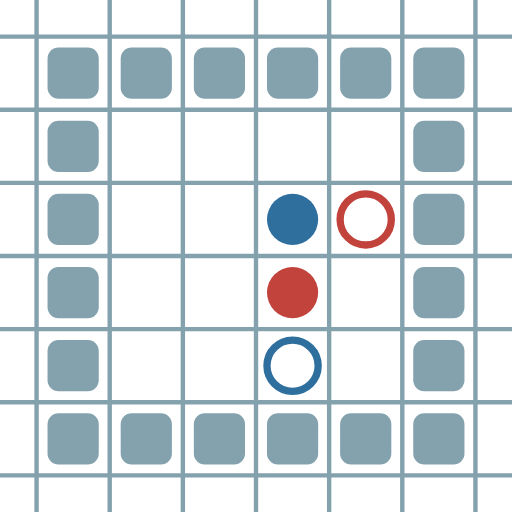
t = 0.00 s
t = 0.17 s: frame unchanged from t = 0.00 s, image omitted
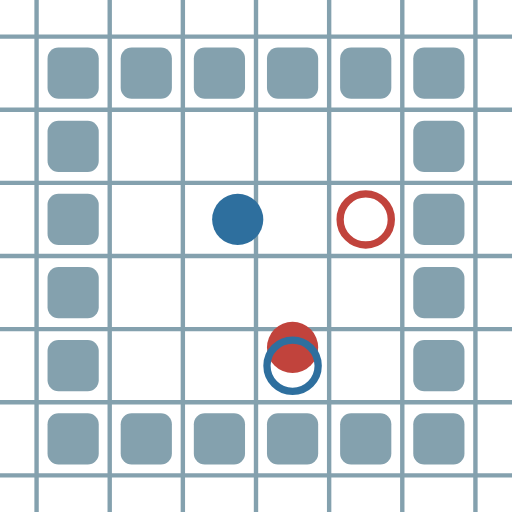
t = 0.39 s
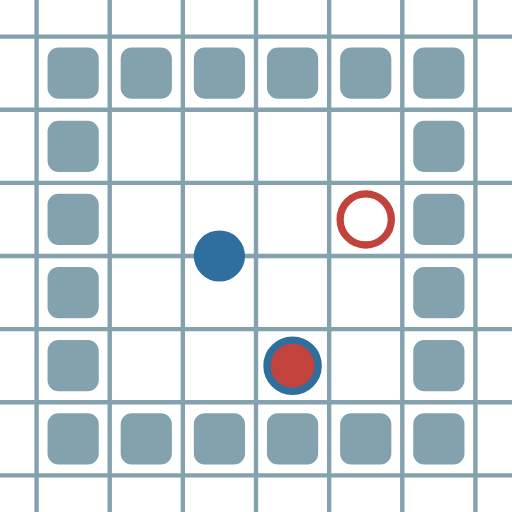
t = 0.56 s
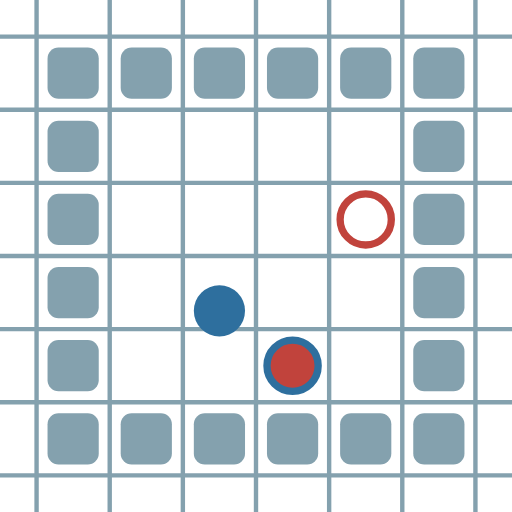
t = 0.73 s
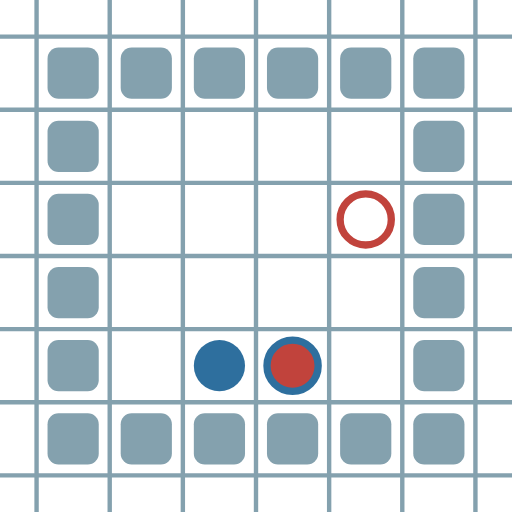
t = 0.95 s

The animated SVG that drew these frames (rendered in a browser with its animation timeline set to each time). Animation: 8 SMIL elements (animate=8); one cycle of 1.12 s, repeats indefinitely.

<?xml version="1.0" encoding="UTF-8"?>
        <svg xmlns="http://www.w3.org/2000/svg" xmlns:xlink="http://www.w3.org/1999/xlink"
             width="70" height="70" viewBox="0 -700 700 700">

<defs>

</defs>

<line stroke="#84A1AE" stroke-width="6.0" x1="-50.0" x2="-50.0" y1="0" y2="-700" />
<line stroke="#84A1AE" stroke-width="6.0" x1="50.0" x2="50.0" y1="0" y2="-700" />
<line stroke="#84A1AE" stroke-width="6.0" x1="150.0" x2="150.0" y1="0" y2="-700" />
<line stroke="#84A1AE" stroke-width="6.0" x1="250.0" x2="250.0" y1="0" y2="-700" />
<line stroke="#84A1AE" stroke-width="6.0" x1="350.0" x2="350.0" y1="0" y2="-700" />
<line stroke="#84A1AE" stroke-width="6.0" x1="450.0" x2="450.0" y1="0" y2="-700" />
<line stroke="#84A1AE" stroke-width="6.0" x1="550.0" x2="550.0" y1="0" y2="-700" />
<line stroke="#84A1AE" stroke-width="6.0" x1="650.0" x2="650.0" y1="0" y2="-700" />
<line stroke="#84A1AE" stroke-width="6.0" x1="0" x2="700" y1="50.0" y2="50.0" />
<line stroke="#84A1AE" stroke-width="6.0" x1="0" x2="700" y1="-50.0" y2="-50.0" />
<line stroke="#84A1AE" stroke-width="6.0" x1="0" x2="700" y1="-150.0" y2="-150.0" />
<line stroke="#84A1AE" stroke-width="6.0" x1="0" x2="700" y1="-250.0" y2="-250.0" />
<line stroke="#84A1AE" stroke-width="6.0" x1="0" x2="700" y1="-350.0" y2="-350.0" />
<line stroke="#84A1AE" stroke-width="6.0" x1="0" x2="700" y1="-450.0" y2="-450.0" />
<line stroke="#84A1AE" stroke-width="6.0" x1="0" x2="700" y1="-550.0" y2="-550.0" />
<line stroke="#84A1AE" stroke-width="6.0" x1="0" x2="700" y1="-650.0" y2="-650.0" />
<rect fill="#84A1AE" height="70" rx="15" width="70" x="65" y="-135" />
<rect fill="#84A1AE" height="70" rx="15" width="70" x="65" y="-235" />
<rect fill="#84A1AE" height="70" rx="15" width="70" x="65" y="-335" />
<rect fill="#84A1AE" height="70" rx="15" width="70" x="65" y="-435" />
<rect fill="#84A1AE" height="70" rx="15" width="70" x="65" y="-535" />
<rect fill="#84A1AE" height="70" rx="15" width="70" x="65" y="-635" />
<rect fill="#84A1AE" height="70" rx="15" width="70" x="165" y="-135" />
<rect fill="#84A1AE" height="70" rx="15" width="70" x="165" y="-635" />
<rect fill="#84A1AE" height="70" rx="15" width="70" x="265" y="-135" />
<rect fill="#84A1AE" height="70" rx="15" width="70" x="265" y="-635" />
<rect fill="#84A1AE" height="70" rx="15" width="70" x="365" y="-135" />
<rect fill="#84A1AE" height="70" rx="15" width="70" x="365" y="-635" />
<rect fill="#84A1AE" height="70" rx="15" width="70" x="465" y="-135" />
<rect fill="#84A1AE" height="70" rx="15" width="70" x="465" y="-635" />
<rect fill="#84A1AE" height="70" rx="15" width="70" x="565" y="-135" />
<rect fill="#84A1AE" height="70" rx="15" width="70" x="565" y="-235" />
<rect fill="#84A1AE" height="70" rx="15" width="70" x="565" y="-335" />
<rect fill="#84A1AE" height="70" rx="15" width="70" x="565" y="-435" />
<rect fill="#84A1AE" height="70" rx="15" width="70" x="565" y="-535" />
<rect fill="#84A1AE" height="70" rx="15" width="70" x="565" y="-635" />
<circle cx="400" cy="-300" fill="#c1433c" r="35"> <animate attributeName="cy" dur="1.12s" keyTimes="0.0;0.2;0.4;1.0" repeatCount="indefinite" values="-300;-300;-200;-200"/>
<animate attributeName="cx" dur="1.12s" keyTimes="0.0;0.2;1.0" repeatCount="indefinite" values="400;400;400"/>
<animate attributeName="visibility" dur="1.12s" keyTimes="0.0;0.2;1.0" repeatCount="indefinite" values="visible;visible;visible"/> </circle>
<circle cx="400" cy="-400" fill="#2e6f9e" r="35"> <animate attributeName="cy" dur="1.12s" keyTimes="0.0;0.2;0.4;0.6;0.8;1.0" repeatCount="indefinite" values="-400;-400;-400;-300;-200;-200"/>
<animate attributeName="cx" dur="1.12s" keyTimes="0.0;0.2;0.4;1.0" repeatCount="indefinite" values="400;400;300;300"/>
<animate attributeName="visibility" dur="1.12s" keyTimes="0.0;0.2;1.0" repeatCount="indefinite" values="visible;visible;visible"/> </circle>
<circle cx="500" cy="-400" fill="none" r="35" stroke="#c1433c" stroke-width="10"> <animate attributeName="visibility" dur="1.12s" keyTimes="0.0;0.2;1.0" repeatCount="indefinite" values="visible;visible;visible"/> </circle>
<circle cx="400" cy="-200" fill="none" r="35" stroke="#2e6f9e" stroke-width="10"> <animate attributeName="visibility" dur="1.12s" keyTimes="0.0;0.2;1.0" repeatCount="indefinite" values="visible;visible;visible"/> </circle>
</svg>
